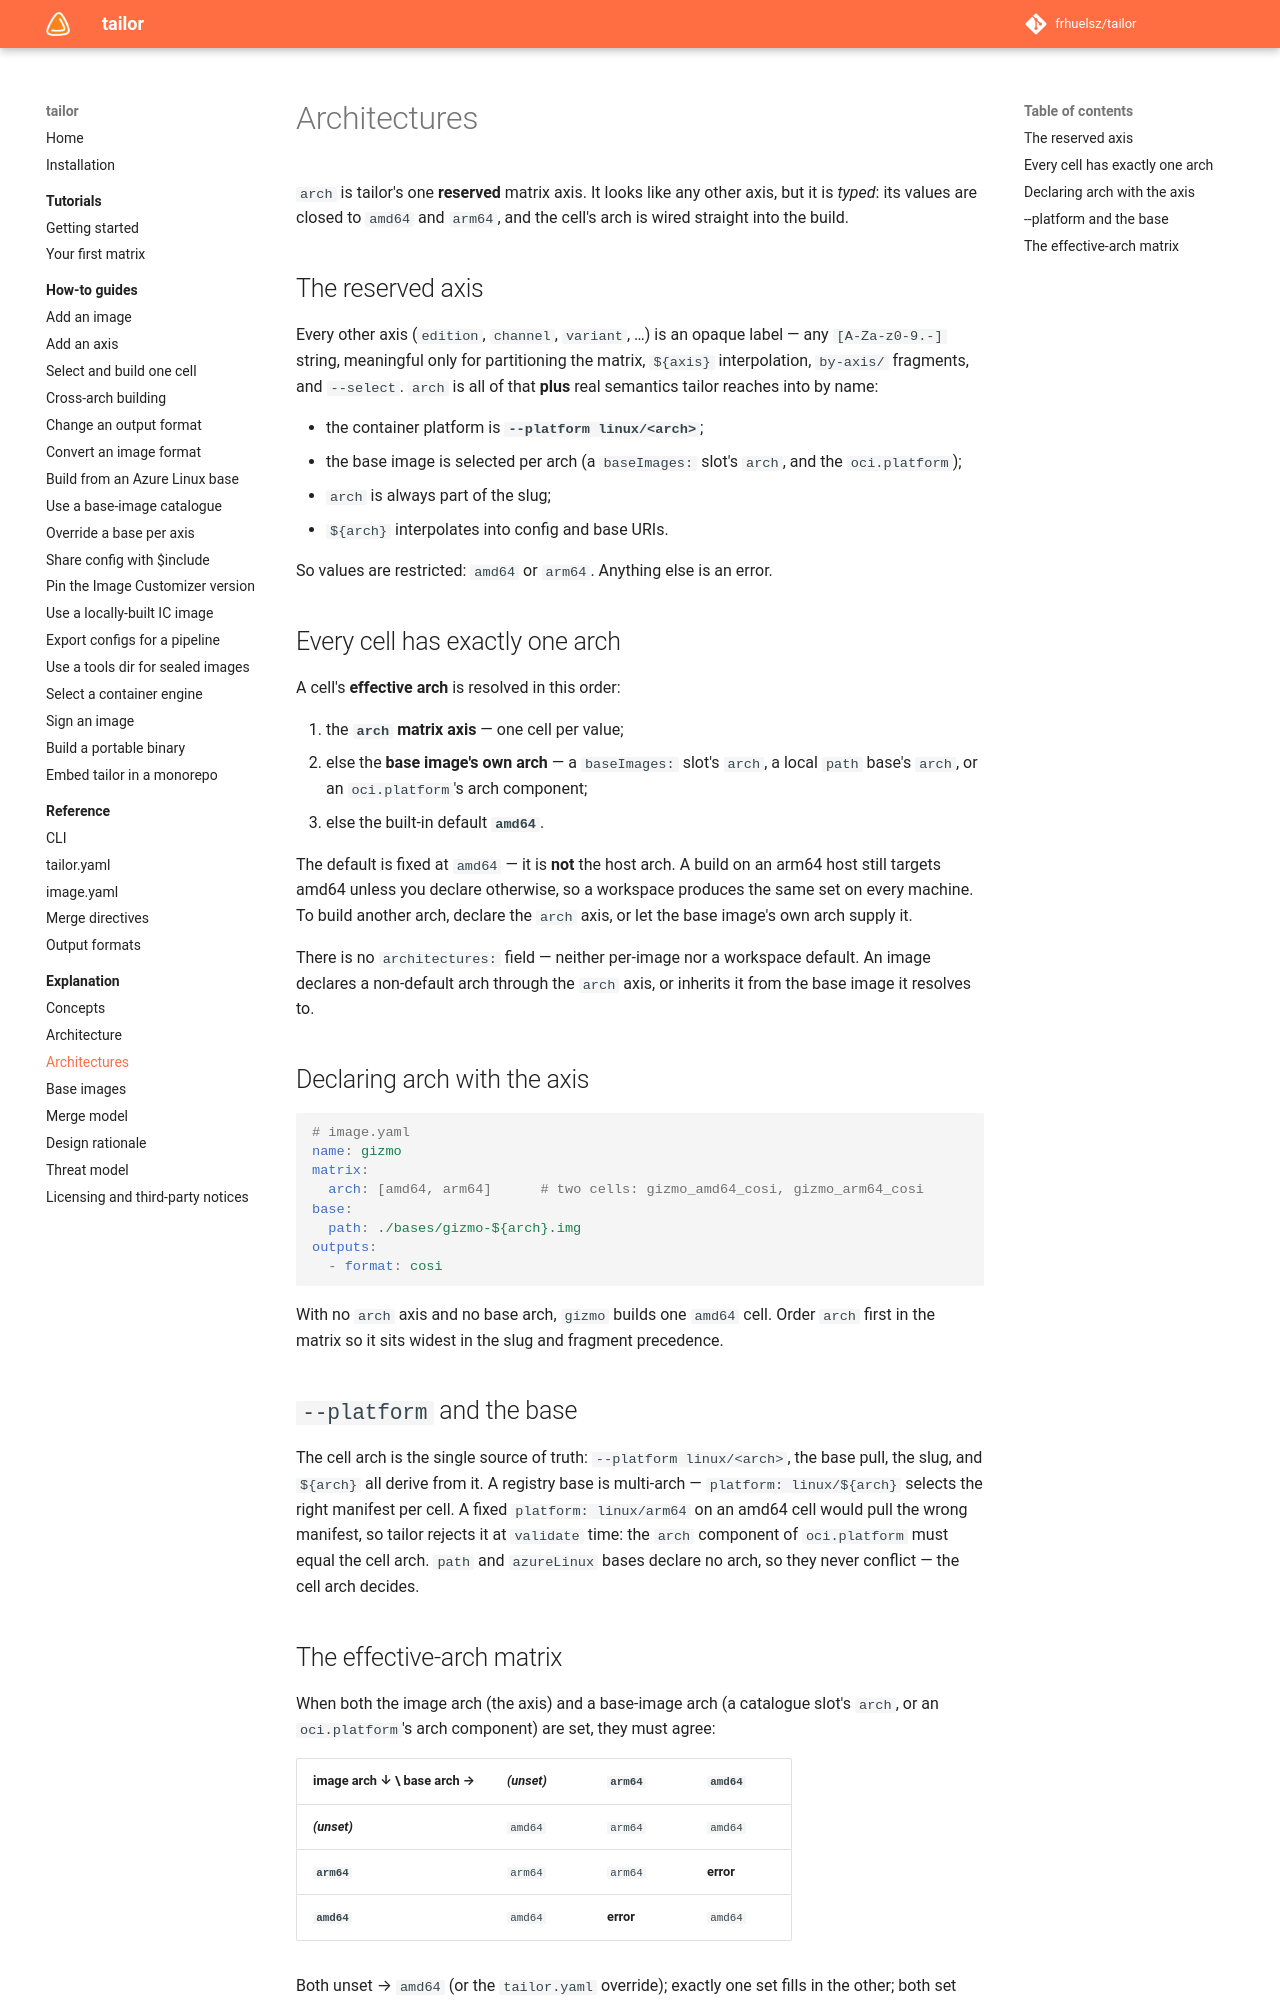

repository: frhuelsz/tailor · page: 1.0/explanation/architectures/index.html · generator: mkdocs

# Architectures

`arch` is tailor's one **reserved** matrix axis. It looks like any other axis, but it is *typed*: its
values are closed to `amd64` and `arm64`, and the cell's arch is wired straight into the build.

## The reserved axis

Every other axis (`edition`, `channel`, `variant`, …) is an opaque label — any `[A-Za-z0-9.-]`
string, meaningful only for partitioning the matrix, `${axis}` interpolation, `by-axis/` fragments,
and `--select`. `arch` is all of that **plus** real semantics tailor reaches into by name:

- the container platform is **`--platform linux/<arch>`**;
- the base image is selected per arch (a `baseImages:` slot's `arch`, and the `oci.platform`);
- `arch` is always part of the slug;
- `${arch}` interpolates into config and base URIs.

So values are restricted: `amd64` or `arm64`. Anything else is an error.

## Every cell has exactly one arch

A cell's **effective arch** is resolved in this order:

1. the **`arch` matrix axis** — one cell per value;
2. else the **base image's own arch** — a `baseImages:` slot's `arch`, a local `path` base's `arch`,
   or an `oci.platform`'s arch component;
3. else the built-in default **`amd64`**.

The default is fixed at `amd64` — it is **not** the host arch. A build on an arm64 host still targets
amd64 unless you declare otherwise, so a workspace produces the same set on every machine. To build
another arch, declare the `arch` axis, or let the base image's own arch supply it.

There is no `architectures:` field — neither per-image nor a workspace default. An image declares a
non-default arch through the `arch` axis, or inherits it from the base image it resolves to.

## Declaring arch with the axis

```yaml
# image.yaml
name: gizmo
matrix:
  arch: [amd64, arm64]      # two cells: gizmo_amd64_cosi, gizmo_arm64_cosi
base:
  path: ./bases/gizmo-${arch}.img
outputs:
  - format: cosi
```

With no `arch` axis and no base arch, `gizmo` builds one `amd64` cell. Order `arch` first in
the matrix so it sits widest in the slug and fragment precedence.

## `--platform` and the base

The cell arch is the single source of truth: `--platform linux/<arch>`, the base pull, the slug, and
`${arch}` all derive from it. A registry base is multi-arch — `platform: linux/${arch}` selects the
right manifest per cell. A fixed `platform: linux/arm64` on an amd64 cell would pull the wrong
manifest, so tailor rejects it at `validate` time: the `arch` component of `oci.platform` must equal
the cell arch. `path` and `azureLinux` bases declare no arch, so they never conflict — the cell arch
decides.
